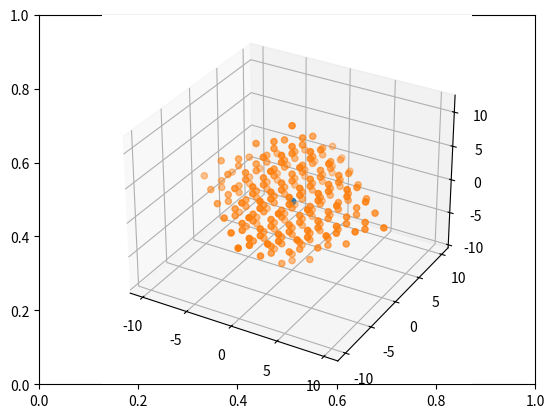
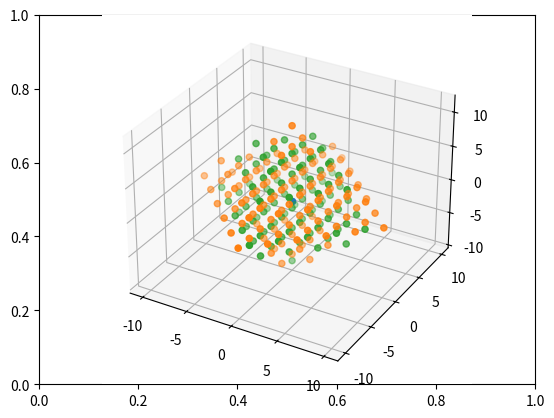

The matplotlib source for these figures, in order:
# -*- coding: utf-8 -*-
"""
Spyder Editor

This is a temporary script file.
"""

from mpl_toolkits.mplot3d import Axes3D
import numpy as np
import matplotlib.pyplot as plt
import matplotlib.patches as patch

def column(matrix, i):
    return [row[i] for row in matrix]

def refFace(x0, y0, z0, x_box, y_box, z_box, side):
    if(side == 0):
        newPt = [x_box + (x_box - x0), y0, z0]
    if(side == 1):
        newPt = [-x_box + (-x_box - x0), y0, z0]
    if(side == 2):
        newPt = [x0, y_box + (y_box - y0), z0]
    if(side == 3):
        newPt = [x0, -y_box + (-y_box - y0), z0]
    if(side == 4):
        newPt = [x0, y0, z_box + (z_box - z0)]
    if(side == 5):
        newPt = [x0, y0, -z_box + (-z_box - z0)]
    return newPt

def reflectionStart(x0, y0, z0, x_box, y_box, z_box, types):
    refPts = []
    faces = [0, 1, 2, 3, 4, 5]
    order = 1
    refPts.append(refFace(x0, y0, z0, x_box, y_box, z_box, 0))
    refPts.append(refFace(x0, y0, z0, x_box, y_box, z_box, 1))
    refPts.append(refFace(x0, y0, z0, x_box, y_box, z_box, 2))
    refPts.append(refFace(x0, y0, z0, x_box, y_box, z_box, 3))
    refPts.append(refFace(x0, y0, z0, x_box, y_box, z_box, 4))
    refPts.append(refFace(x0, y0, z0, x_box, y_box, z_box, 5))
    return refPts, faces, order, types

def newRefs(Pts, x_box, y_box, z_box, faces, order, types, charges):
    xs = column(Pts, 0)
    ys = column(Pts, 1)
    zs = column(Pts, 2)
    numPts = len(xs)
    refPts = []
    facesNew = []
    chargesNew = []
    order += 1
    for i in range(0, numPts):
        for j in range(0, 6):
            if(j != faces[i]):
                refPts.append(refFace(xs[i], ys[i], zs[i], x_box, y_box, z_box, j))
                facesNew.append(j)
                if(types[j] == True):
                    charge = charges[i]
                else:
                    charge = not charges[i]
                chargesNew.append(charge)
    return refPts, facesNew, order, chargesNew


def makeRefs(x_0, y_0, z_0, x_box, y_box, z_box, maxOrder, types):
    RefPts, faces, order, charges = reflectionStart(x_0, y_0, z_0, x_box, y_box, z_box, types)
    AllRefs = RefPts
    Allfaces = faces
    Allords = [order]*len(faces)
    AllCharges = charges
    while(order < maxOrder):
        RefPts, faces, order, charges = newRefs(RefPts, x_box, y_box, z_box, faces, order, types, charges)
        for i in range(len(RefPts)):
            AllRefs.append(RefPts[i])
            Allfaces.append(faces[i])
            AllCharges.append(charges[i])
            Allords.append(order) 
        AllRefs, Allfaces, Allords, AllCharges = deleteRedundant(AllRefs, Allfaces, Allords, AllCharges)
    return AllRefs, Allfaces, Allords, AllCharges

def deleteRedundant(AllRefs, Allfaces, Allords, AllCharges):
    look = True
    i = 0
    while(look):
        Keep = [True]*len(AllRefs)
        for j in range(len(AllRefs)):
            if(AllRefs[j] == AllRefs[i]):
                samebool = (j == i)
                if(not samebool):
                    Keep[j] = False
        AllRefs = [b for a, b in zip(Keep, AllRefs) if a]
        Allfaces = [b for a, b in zip(Keep, Allfaces) if a]
        Allords = [b for a, b in zip(Keep, Allords) if a]
        AllCharges = [b for a, b in zip(Keep, AllCharges) if a]
        i += 1
        if(i >= len(AllRefs)):
            look = False
    return AllRefs, Allfaces, Allords, AllCharges

#Get rid of base point if it appeared as a reflection
def deleteBase(AllRefs, Allfaces, Allords, AllCharges, x0, y0, z0):
    Keep = [True]*len(AllRefs)
    for j in range(len(AllRefs)):
        if(AllRefs[j] == [x0, y0, z0]):
            Keep[j] = False
    AllRefs = [b for a, b in zip(Keep, AllRefs) if a]
    Allfaces = [b for a, b in zip(Keep, Allfaces) if a]
    Allords = [b for a, b in zip(Keep, Allords) if a]
    AllCharges = [b for a, b in zip(Keep, AllCharges) if a]
    return AllRefs, Allfaces, Allords, AllCharges

#For commented version in 2D, see ReflectionMaker.py
x_0 = 0
y_0 = 0
z_0 = 0
x_box = 1
y_box = 1
z_box = 1
maxOrder = 5
types = [True, True, True, True, True, False]
     
z_offset = z_box/2
z_0 = z_0 - z_offset     
AllRefs, Allfaces, Allords, AllCharges =  makeRefs(x_0, y_0, z_0, x_box, y_box, z_box, maxOrder, types)
AllRefs, Allfaces, Allords, AllCharges = deleteRedundant(AllRefs, Allfaces, Allords, AllCharges)
AllRefs, Allfaces, Allords, AllCharges = deleteBase(AllRefs, Allfaces, Allords, AllCharges, x_0, y_0, z_0)
for i in range(0, len(AllRefs)):
    AllRefs[i][2] += z_offset
z_0 = z_0 + z_offset

fig, ax = plt.subplots(1)
ax = fig.add_subplot(111, projection='3d')
ax.scatter(x_0, y_0, z_0)
AllXs = column(AllRefs, 0)
AllYs = column(AllRefs, 1)
AllZs = column(AllRefs, 2)
ax.scatter(AllXs, AllYs, AllZs)
plt.show()

print('Coordinates of Reflected Point')
print(AllRefs)
print('Order of reflection')
print(Allords)
print('Reflection Charge')
print(AllCharges)

fig, ax = plt.subplots(1)
ax = fig.add_subplot(111, projection='3d')
ax.scatter(x_0, y_0, z_0)
posXs = [b for a, b in zip(AllCharges, AllXs) if a]
posYs = [b for a, b in zip(AllCharges, AllYs) if a]
posZs = [b for a, b in zip(AllCharges, AllZs) if a]
negXs = [b for a, b in zip(AllCharges, AllXs) if not a]
negYs = [b for a, b in zip(AllCharges, AllYs) if not a]
negZs = [b for a, b in zip(AllCharges, AllZs) if not a]
ax.scatter(posXs, posYs, posZs)
ax.scatter(negXs, negYs, negZs)
plt.show()